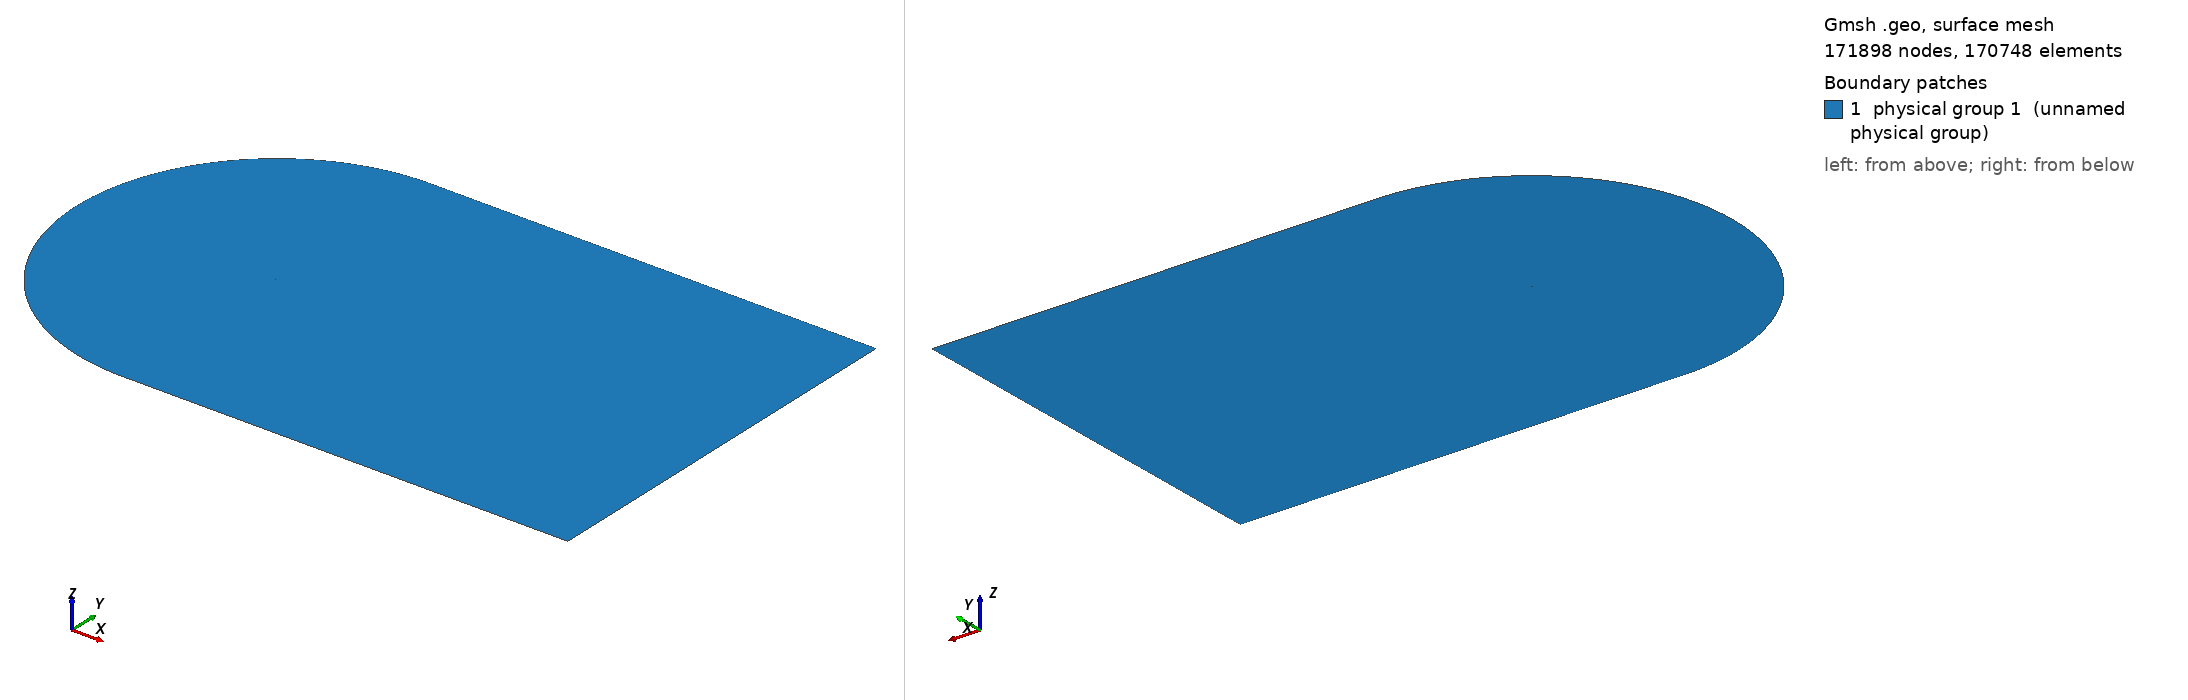

Gmsh geometry script, surface-meshed: 171898 nodes, 170748 surface elements. Boundary patches (legend numbers): 1 physical group 1 (unnamed physical group). Left view from above one corner, right view from below the opposite corner. Legend entries are the model's physical surfaces. The drawing asked Gmsh for element sizes between 1% and 20% of the model's largest extent; the script's own settings can give other sizes.

=== cgrid_uniform.geo (drawn) ===
// ===========================================
// ==================================MESH FILE
// ===========================================

h = 0.02;
C = 1.00898;
H = 129.50893464*C;

// =====================================POINTS
Point(1) = {C, 0, 0.0, 20*h};
Point(2) = {1, 0.00126, 0.0, 19.6605*h};
Point(3) = {0.996275, 0.001864, 0.0, 19.5192*h};
Point(4) = {0.990096, 0.00286, 0.0, 19.2849*h};
Point(5) = {0.983171, 0.003969, 0.0, 19.0223*h};
Point(6) = {0.975506, 0.005186, 0.0, 18.7318*h};
Point(7) = {0.967161, 0.006501, 0.0, 18.4155*h};
Point(8) = {0.958242, 0.007894, 0.0, 18.0775*h};
Point(9) = {0.948875, 0.009343, 0.0, 17.7226*h};
Point(10) = {0.939182, 0.010828, 0.0, 17.3555*h};
Point(11) = {0.929263, 0.012333, 0.0, 16.9799*h};
Point(12) = {0.919193, 0.013845, 0.0, 16.5986*h};
Point(13) = {0.909025, 0.015357, 0.0, 16.2137*h};
Point(14) = {0.898794, 0.016862, 0.0, 15.8266*h};
Point(15) = {0.888521, 0.018359, 0.0, 15.4379*h};
Point(16) = {0.878222, 0.019844, 0.0, 15.0483*h};
Point(17) = {0.867904, 0.021317, 0.0, 14.6581*h};
Point(18) = {0.857574, 0.022777, 0.0, 14.2675*h};
Point(19) = {0.847235, 0.024224, 0.0, 13.8766*h};
Point(20) = {0.836889, 0.025656, 0.0, 13.4856*h};
Point(21) = {0.826538, 0.027075, 0.0, 13.0944*h};
Point(22) = {0.816183, 0.028481, 0.0, 12.7032*h};
Point(23) = {0.805825, 0.029872, 0.0, 12.3119*h};
Point(24) = {0.795464, 0.031249, 0.0, 11.9205*h};
Point(25) = {0.785101, 0.032612, 0.0, 11.5292*h};
Point(26) = {0.774736, 0.033962, 0.0, 11.1379*h};
Point(27) = {0.764369, 0.035297, 0.0, 10.7465*h};
Point(28) = {0.754001, 0.036618, 0.0, 10.3552*h};
Point(29) = {0.743632, 0.037925, 0.0, 9.96392*h};
Point(30) = {0.733263, 0.039217, 0.0, 9.5727*h};
Point(31) = {0.722893, 0.040495, 0.0, 9.18151*h};
Point(32) = {0.712523, 0.041758, 0.0, 8.79039*h};
Point(33) = {0.702153, 0.043007, 0.0, 8.39933*h};
Point(34) = {0.691784, 0.04424, 0.0, 8.00838*h};
Point(35) = {0.681416, 0.045458, 0.0, 7.61753*h};
Point(36) = {0.671049, 0.046661, 0.0, 7.22678*h};
Point(37) = {0.660683, 0.047848, 0.0, 6.83614*h};
Point(38) = {0.650319, 0.049018, 0.0, 6.44565*h};
Point(39) = {0.639958, 0.050173, 0.0, 6.05533*h};
Point(40) = {0.629598, 0.051311, 0.0, 5.66512*h};
Point(41) = {0.619242, 0.052431, 0.0, 5.27513*h};
Point(42) = {0.608888, 0.053534, 0.0, 4.88528*h};
Point(43) = {0.598538, 0.054619, 0.0, 4.49565*h};
Point(44) = {0.588191, 0.055686, 0.0, 4.10621*h};
Point(45) = {0.577849, 0.056735, 0.0, 3.71702*h};
Point(46) = {0.567511, 0.057764, 0.0, 3.32805*h};
Point(47) = {0.557177, 0.058773, 0.0, 2.9393*h};
Point(48) = {0.546849, 0.059762, 0.0, 2.55085*h};
Point(49) = {0.536527, 0.06073, 0.0, 2.1627*h};
Point(50) = {0.52621, 0.061676, 0.0, 1.77481*h};
Point(51) = {0.5159, 0.0626, 0.0, 1.38726*h};
Point(52) = {0.505596, 0.063502, 0.0, 1*h};
Point(53) = {0.4953, 0.06438, 0.0, 5.05008*h};
Point(54) = {0.485011, 0.065234, 0.0, 9.09664*h};
Point(55) = {0.474731, 0.066063, 0.0, 13.1389*h};
Point(56) = {0.464459, 0.066867, 0.0, 17.1772*h};
Point(57) = {0.454197, 0.067643, 0.0, 21.2108*h};
Point(58) = {0.443944, 0.068393, 0.0, 25.2401*h};
Point(59) = {0.433701, 0.069114, 0.0, 29.2647*h};
Point(60) = {0.42347, 0.069806, 0.0, 33.2839*h};
Point(61) = {0.41325, 0.070468, 0.0, 37.2979*h};
Point(62) = {0.403042, 0.071099, 0.0, 41.3065*h};
Point(63) = {0.392848, 0.071697, 0.0, 45.3088*h};
Point(64) = {0.382667, 0.072262, 0.0, 49.3053*h};
Point(65) = {0.372501, 0.072793, 0.0, 53.2952*h};
Point(66) = {0.36235, 0.073287, 0.0, 57.2785*h};
Point(67) = {0.352216, 0.073745, 0.0, 61.2545*h};
Point(68) = {0.3421, 0.074165, 0.0, 65.2228*h};
Point(69) = {0.332002, 0.074546, 0.0, 69.1835*h};
Point(70) = {0.321925, 0.074885, 0.0, 73.1353*h};
Point(71) = {0.311869, 0.075182, 0.0, 77.0784*h};
Point(72) = {0.301837, 0.075435, 0.0, 81.0116*h};
Point(73) = {0.291829, 0.075642, 0.0, 84.935*h};
Point(74) = {0.28185, 0.075802, 0.0, 88.8467*h};
Point(75) = {0.2719, 0.075913, 0.0, 92.7468*h};
Point(76) = {0.261984, 0.075973, 0.0, 96.6333*h};
Point(77) = {0.252107, 0.075981, 0.0, 100.505*h};
Point(78) = {0.242274, 0.075934, 0.0, 104.359*h};
Point(79) = {0.232493, 0.07583, 0.0, 108.192*h};
Point(80) = {0.222775, 0.075669, 0.0, 112.002*h};
Point(81) = {0.213136, 0.075448, 0.0, 115.781*h};
Point(82) = {0.203599, 0.075166, 0.0, 119.52*h};
Point(83) = {0.194193, 0.074821, 0.0, 123.209*h};
Point(84) = {0.184949, 0.074405, 0.0, 126.836*h};
Point(85) = {0.175884, 0.073906, 0.0, 130.394*h};
Point(86) = {0.167005, 0.073314, 0.0, 133.882*h};
Point(87) = {0.158316, 0.072621, 0.0, 137.299*h};
Point(88) = {0.149819, 0.07182, 0.0, 140.644*h};
Point(89) = {0.141513, 0.070904, 0.0, 143.919*h};
Point(90) = {0.133401, 0.069871, 0.0, 147.124*h};
Point(91) = {0.125484, 0.068715, 0.0, 150.26*h};
Point(92) = {0.117765, 0.067435, 0.0, 153.327*h};
Point(93) = {0.110249, 0.066031, 0.0, 156.323*h};
Point(94) = {0.102944, 0.064503, 0.0, 159.249*h};
Point(95) = {0.095859, 0.062855, 0.0, 162.1*h};
Point(96) = {0.089006, 0.061093, 0.0, 164.873*h};
Point(97) = {0.082398, 0.059223, 0.0, 167.565*h};
Point(98) = {0.07605, 0.057257, 0.0, 170.169*h};
Point(99) = {0.06998, 0.055207, 0.0, 172.68*h};
Point(100) = {0.064202, 0.05309, 0.0, 175.092*h};
Point(101) = {0.058733, 0.050922, 0.0, 177.398*h};
Point(102) = {0.053584, 0.048723, 0.0, 179.592*h};
Point(103) = {0.048762, 0.046512, 0.0, 181.672*h};
Point(104) = {0.044269, 0.044306, 0.0, 183.633*h};
Point(105) = {0.040103, 0.042122, 0.0, 185.477*h};
Point(106) = {0.036255, 0.039973, 0.0, 187.205*h};
Point(107) = {0.032711, 0.03787, 0.0, 188.82*h};
Point(108) = {0.029455, 0.03582, 0.0, 190.328*h};
Point(109) = {0.026469, 0.033829, 0.0, 191.734*h};
Point(110) = {0.023733, 0.031899, 0.0, 193.047*h};
Point(111) = {0.021227, 0.030029, 0.0, 194.272*h};
Point(112) = {0.018933, 0.028221, 0.0, 195.417*h};
Point(113) = {0.016832, 0.02647, 0.0, 196.489*h};
Point(114) = {0.014907, 0.024775, 0.0, 197.494*h};
Point(115) = {0.013145, 0.023131, 0.0, 198.439*h};
Point(116) = {0.011531, 0.021537, 0.0, 199.328*h};
Point(117) = {0.010054, 0.019988, 0.0, 200.167*h};
Point(118) = {0.008704, 0.01848, 0.0, 200.96*h};
Point(119) = {0.007471, 0.017011, 0.0, 201.712*h};
Point(120) = {0.006348, 0.015576, 0.0, 202.426*h};
Point(121) = {0.005328, 0.014174, 0.0, 203.105*h};
Point(122) = {0.004406, 0.0128, 0.0, 203.754*h};
Point(123) = {0.003578, 0.011454, 0.0, 204.373*h};
Point(124) = {0.00284, 0.010131, 0.0, 204.967*h};
Point(125) = {0.00219, 0.008831, 0.0, 205.537*h};
Point(126) = {0.001627, 0.007553, 0.0, 206.084*h};
Point(127) = {0.001148, 0.006295, 0.0, 206.612*h};
Point(128) = {0.000752, 0.005058, 0.0, 207.121*h};
Point(129) = {0.000441, 0.003842, 0.0, 207.613*h};
Point(130) = {0.000213, 0.002647, 0.0, 208.09*h};
Point(131) = {6.7e-05, 0.001475, 0.0, 208.553*h};
Point(132) = {4e-06, 0.000335, 0.0, 209*h};
Point(133) = {2e-05, -0.00079, 0.0, 208.545*h};
Point(134) = {0.000123, -0.001929, 0.0, 208.083*h};
Point(135) = {0.000323, -0.003079, 0.0, 207.611*h};
Point(136) = {0.000629, -0.004228, 0.0, 207.13*h};
Point(137) = {0.001048, -0.005369, 0.0, 206.639*h};
Point(138) = {0.001584, -0.006491, 0.0, 206.136*h};
Point(139) = {0.00224, -0.007586, 0.0, 205.62*h};
Point(140) = {0.003014, -0.008645, 0.0, 205.09*h};
Point(141) = {0.003904, -0.009666, 0.0, 204.542*h};
Point(142) = {0.004907, -0.010644, 0.0, 203.976*h};
Point(143) = {0.006018, -0.011579, 0.0, 203.389*h};
Point(144) = {0.007237, -0.012472, 0.0, 202.778*h};
Point(145) = {0.008564, -0.013327, 0.0, 202.14*h};
Point(146) = {0.009999, -0.014145, 0.0, 201.472*h};
Point(147) = {0.011547, -0.01493, 0.0, 200.77*h};
Point(148) = {0.013214, -0.015687, 0.0, 200.03*h};
Point(149) = {0.015007, -0.016418, 0.0, 199.247*h};
Point(150) = {0.016938, -0.017127, 0.0, 198.416*h};
Point(151) = {0.019019, -0.017818, 0.0, 197.529*h};
Point(152) = {0.021269, -0.018494, 0.0, 196.579*h};
Point(153) = {0.023707, -0.01916, 0.0, 195.558*h};
Point(154) = {0.02636, -0.019818, 0.0, 194.453*h};
Point(155) = {0.029257, -0.020473, 0.0, 193.252*h};
Point(156) = {0.032434, -0.021128, 0.0, 191.941*h};
Point(157) = {0.035937, -0.021788, 0.0, 190.499*h};
Point(158) = {0.039816, -0.022458, 0.0, 188.908*h};
Point(159) = {0.044131, -0.023144, 0.0, 187.142*h};
Point(160) = {0.04895, -0.023852, 0.0, 185.173*h};
Point(161) = {0.054343, -0.024588, 0.0, 182.972*h};
Point(162) = {0.060377, -0.02536, 0.0, 180.513*h};
Point(163) = {0.067105, -0.026173, 0.0, 177.773*h};
Point(164) = {0.074547, -0.027032, 0.0, 174.744*h};
Point(165) = {0.082683, -0.027941, 0.0, 171.435*h};
Point(166) = {0.091442, -0.028896, 0.0, 167.873*h};
Point(167) = {0.100715, -0.029893, 0.0, 164.102*h};
Point(168) = {0.110374, -0.030922, 0.0, 160.175*h};
Point(169) = {0.120295, -0.031973, 0.0, 156.142*h};
Point(170) = {0.130369, -0.033033, 0.0, 152.047*h};
Point(171) = {0.140511, -0.03409, 0.0, 147.925*h};
Point(172) = {0.150662, -0.035133, 0.0, 143.799*h};
Point(173) = {0.160779, -0.036149, 0.0, 139.689*h};
Point(174) = {0.170837, -0.037129, 0.0, 135.603*h};
Point(175) = {0.180824, -0.038063, 0.0, 131.548*h};
Point(176) = {0.190738, -0.038941, 0.0, 127.524*h};
Point(177) = {0.200592, -0.039755, 0.0, 123.527*h};
Point(178) = {0.210408, -0.040499, 0.0, 119.547*h};
Point(179) = {0.220217, -0.041175, 0.0, 115.572*h};
Point(180) = {0.230037, -0.041788, 0.0, 111.595*h};
Point(181) = {0.239877, -0.042341, 0.0, 107.61*h};
Point(182) = {0.249743, -0.042837, 0.0, 103.617*h};
Point(183) = {0.259637, -0.04328, 0.0, 99.6128*h};
Point(184) = {0.269559, -0.04367, 0.0, 95.5985*h};
Point(185) = {0.279511, -0.04401, 0.0, 91.5728*h};
Point(186) = {0.28949, -0.044302, 0.0, 87.5368*h};
Point(187) = {0.299495, -0.044547, 0.0, 83.4908*h};
Point(188) = {0.309526, -0.044748, 0.0, 79.4347*h};
Point(189) = {0.319582, -0.044905, 0.0, 75.3688*h};
Point(190) = {0.329659, -0.045021, 0.0, 71.2947*h};
Point(191) = {0.339759, -0.045096, 0.0, 67.2114*h};
Point(192) = {0.349879, -0.045131, 0.0, 63.1201*h};
Point(193) = {0.360018, -0.04513, 0.0, 59.0212*h};
Point(194) = {0.370175, -0.045091, 0.0, 54.9149*h};
Point(195) = {0.380349, -0.045017, 0.0, 50.8017*h};
Point(196) = {0.39054, -0.044909, 0.0, 46.6815*h};
Point(197) = {0.400746, -0.044768, 0.0, 42.5551*h};
Point(198) = {0.410966, -0.044595, 0.0, 38.4228*h};
Point(199) = {0.4212, -0.044391, 0.0, 34.2846*h};
Point(200) = {0.431447, -0.044157, 0.0, 30.1409*h};
Point(201) = {0.441707, -0.043894, 0.0, 25.9917*h};
Point(202) = {0.451978, -0.043603, 0.0, 21.8377*h};
Point(203) = {0.46226, -0.043285, 0.0, 17.679*h};
Point(204) = {0.472553, -0.04294, 0.0, 13.5155*h};
Point(205) = {0.482855, -0.042569, 0.0, 9.34792*h};
Point(206) = {0.493167, -0.042173, 0.0, 5.17596*h};
Point(207) = {0.503488, -0.041754, 0.0, 1*h};
Point(208) = {0.513817, -0.041311, 0.0, 1.39423*h};
Point(209) = {0.524154, -0.040845, 0.0, 1.7888*h};
Point(210) = {0.534499, -0.040357, 0.0, 2.18372*h};
Point(211) = {0.54485, -0.039848, 0.0, 2.5789*h};
Point(212) = {0.555208, -0.039317, 0.0, 2.97439*h};
Point(213) = {0.565572, -0.038767, 0.0, 3.37014*h};
Point(214) = {0.575942, -0.038196, 0.0, 3.76617*h};
Point(215) = {0.586317, -0.037606, 0.0, 4.16243*h};
Point(216) = {0.596697, -0.036998, 0.0, 4.55892*h};
Point(217) = {0.607082, -0.036371, 0.0, 4.95565*h};
Point(218) = {0.617471, -0.035726, 0.0, 5.35256*h};
Point(219) = {0.627863, -0.035063, 0.0, 5.74964*h};
Point(220) = {0.63826, -0.034383, 0.0, 6.14694*h};
Point(221) = {0.648659, -0.033687, 0.0, 6.54437*h};
Point(222) = {0.659062, -0.032974, 0.0, 6.94198*h};
Point(223) = {0.669466, -0.032244, 0.0, 7.33969*h};
Point(224) = {0.679874, -0.031499, 0.0, 7.73758*h};
Point(225) = {0.690283, -0.030738, 0.0, 8.13556*h};
Point(226) = {0.700693, -0.029962, 0.0, 8.53361*h};
Point(227) = {0.711105, -0.02917, 0.0, 8.93179*h};
Point(228) = {0.721517, -0.028364, 0.0, 9.33001*h};
Point(229) = {0.731931, -0.027542, 0.0, 9.72835*h};
Point(230) = {0.742344, -0.026706, 0.0, 10.1267*h};
Point(231) = {0.752758, -0.025855, 0.0, 10.5251*h};
Point(232) = {0.763171, -0.02499, 0.0, 10.9236*h};
Point(233) = {0.773584, -0.024111, 0.0, 11.322*h};
Point(234) = {0.783995, -0.023217, 0.0, 11.7205*h};
Point(235) = {0.794406, -0.022308, 0.0, 12.119*h};
Point(236) = {0.804814, -0.021386, 0.0, 12.5174*h};
Point(237) = {0.815221, -0.020449, 0.0, 12.9159*h};
Point(238) = {0.825625, -0.019498, 0.0, 13.3143*h};
Point(239) = {0.836025, -0.018533, 0.0, 13.7125*h};
Point(240) = {0.846421, -0.017554, 0.0, 14.1107*h};
Point(241) = {0.85681, -0.01656, 0.0, 14.5087*h};
Point(242) = {0.867191, -0.015553, 0.0, 14.9064*h};
Point(243) = {0.877561, -0.014531, 0.0, 15.3037*h};
Point(244) = {0.887912, -0.013496, 0.0, 15.7004*h};
Point(245) = {0.898237, -0.012449, 0.0, 16.0961*h};
Point(246) = {0.908521, -0.011391, 0.0, 16.4904*h};
Point(247) = {0.918742, -0.010323, 0.0, 16.8822*h};
Point(248) = {0.928865, -0.009251, 0.0, 17.2704*h};
Point(249) = {0.938837, -0.008179, 0.0, 17.6528*h};
Point(250) = {0.948583, -0.007117, 0.0, 18.0267*h};
Point(251) = {0.958001, -0.006077, 0.0, 18.388*h};
Point(252) = {0.966969, -0.005072, 0.0, 18.7321*h};
Point(253) = {0.975362, -0.004121, 0.0, 19.0542*h};
Point(254) = {0.983071, -0.003237, 0.0, 19.3501*h};
Point(255) = {0.990037, -0.002429, 0.0, 19.6175*h};
Point(256) = {0.996252, -0.001702, 0.0, 19.8561*h};
Point(257) = {1, -0.00126, 0.0, 20*h};
 
// LE points
te = 1;
xte = C;
le = 139; // 132 quello giusto
xle = 0.;

point_test_x = 0.00224;
point_test_y = -0.00756;

LL = 288.85299718*C;

npW = 211;
npN = 187; // mettere 203 per avere il primo layer 5e-5, con 212 invece si ha 3.1e-5
npP = 190;
npS = 310;

progN = 1.0697;
progW = 1.052;
bmpS = 0.085;
bmpP = 0.046;
progCS = 1.035;
progCP = 1.06;

// UPPER TRAILING EDGE
Point(401) = {LL, 0, 0};
Point(402) = {LL, H, 0};
Point(403) = {1, H, 0};

Line(400) = {1,401};
Line(401) = {401,402};
Line(402) = {402,403};
Line(403) = {403,1};

Transfinite Line{400} = npW Using Progression progW;
Transfinite Line{402} = npW Using Progression 1/progW;

Transfinite Line{401} = npN Using Progression progN;
Transfinite Line{403} = npN Using Progression 1/progN;

Line Loop(400) = {400,401,402,403};
Plane Surface(400) = {400};
Transfinite Surface{400};
Recombine Surface{400};


// LOWER TRAILING EDGE
Point(502) = {LL, -H, 0};
Point(503) = {1, -H, 0};

Line(501) = {401,502};
Line(502) = {502,503};
Line(503) = {503,1};

Transfinite Line{502} = npW Using Progression 1/progW;

Transfinite Line{501} = npN Using Progression progN;
Transfinite Line{503} = npN Using Progression 1/progN;

Line Loop(500) = {-503,-502,-501,-400};
Plane Surface(500) = {500};
Transfinite Surface{500};
Recombine Surface{500};

// SUCTION SIDE 
Point(601) = {-108.161290 ,-71.812284,0};
Point(600) = {xte, 0 ,0};

Circle(600) = {403,600,601};
Line(601) = {601, le};
Spline(602) = {te:le};

Line Loop(600) = {-403,600,601,-602};

Transfinite Line{601} = npN Using Progression 1/progN;

Transfinite Line{600} = npS Using Progression progCS;
Transfinite Line{602} = npS Using Bump bmpS;

Plane Surface(600) = {600};
Transfinite Surface{600};
Recombine Surface{600};


// PRESSURE SIDE
Circle(800) = {601,600,503};
Spline(801) = {le:257,1};

Transfinite Line{800} = npP Using Progression 1/progCP;
Transfinite Line{801} = npP Using Bump bmpP;

Line Loop(800) = {-601,800,503,-801};
Plane Surface(800) = {800};
Transfinite Surface{800};
Recombine Surface{800};

Physical Surface(1) = {400,500,600,800};
Physical Line("AIRFOIL") = {602,801};
Physical Line("FARFIELD") = {401,402,600,800,-502,-501};

// 1: MeshAdapt, 2: Automatic, 3: Initial mesh only, 5: Delaunay, 6: Frontal-Delaunay, 7: BAMG, 8: Frontal-Delaunay for Quads, 9: Packing of Parallelograms
//Mesh.Algorithm = 1;

//Mesh.RandomFactor = 1e-09;
//Mesh.Smoothing = 10;
